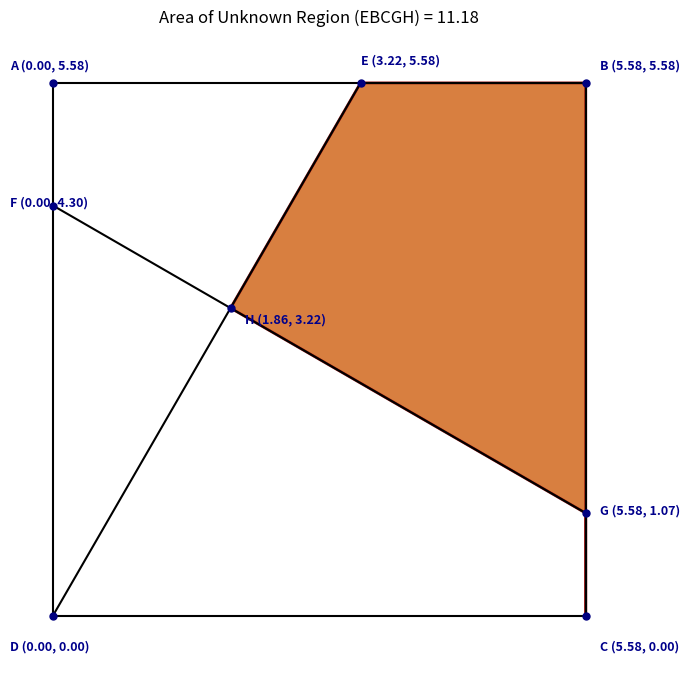

This chart was generated by the following Python code:
# =============================================================================
# Jim McCleery
# November 4, 2026
# Kailua-Kona, HI
#
# Reference: https://youtu.be/Brgb73qzi5o?si=JGVghKDkiwlvT7lt
# =============================================================================

from math import sqrt
from random import uniform
import matplotlib.pyplot as plt

# -----------------------------------------------------------------------------
# Essential Geometry Helper Functions
# -----------------------------------------------------------------------------


def line_intersection_from_points(A, B, C, D):
    """Find the intersection point (x, y) of two lines.

    The first line passes through points A and B.
    The second line passes through points C and D.
    Points are represented as (x, y) tuples.
    """
    x1, y1 = A
    x2, y2 = B
    x3, y3 = C
    x4, y4 = D

    # Compute the slopes of each line (rise over run)
    slope1 = (y2 - y1) / (x2 - x1)
    slope2 = (y4 - y3) / (x4 - x3)

    # Solve for the x-coordinate where the two line equations meet
    x = (y1 - slope1 * x1 - y3 + slope2 * x3) / (slope2 - slope1)

    # Calculate y using the point-slope formula on the first line
    y = y1 + slope1 * (x - x1)

    return (x, y), True


def polygon_area(vertices):
    """Calculate the area of a 2D polygon using the Shoelace formula.

    'vertices' is an ordered list of (x, y) coordinate tuples.
    """
    n = len(vertices)
    area = 0.0

    # Cross-multiply coordinates in cyclic order around the boundary
    for i in range(n):
        x1, y1 = vertices[i]
        x2, y2 = vertices[(i + 1) % n]  # Wraps around from last point to first
        area += x1 * y2 - y1 * x2

    return abs(area) / 2.0


def polygon_fill_coordinates(vertices):
    """Format polygon vertices for matplotlib's plt.fill() function.

    Repeats the initial point at the end to form a closed shape.
    """
    x_coords = [p[0] for p in vertices] + [vertices[0][0]]
    y_coords = [p[1] for p in vertices] + [vertices[0][1]]
    return x_coords, y_coords


def plot_line(A, B, color="black", linewidth=1.5):
    """Draw a straight line segment between points A and B."""
    plt.plot([A[0], B[0]], [A[1], B[1]], color=color, linewidth=linewidth)


# -----------------------------------------------------------------------------
# Coordinate Solver
# -----------------------------------------------------------------------------
# Based on the problem diagram:
# - Square ABCD has side length s: D=(0,0), C=(s,0), B=(s,s), A=(0,s).
# - E lies on top edge AB at (m, s). Line DE goes from (0,0) to (m,s).
# - FG is perpendicular to DE, intersecting at H with right triangle FHD (area=4).
# - Trapezoid AFHE has area 5, and triangle DHG has area 11.
# - A randomized search finds the side length s satisfying all geometric constraints.

while True:
    s = uniform(5.5, 6.5)  # Guess a plausible square side length
    m = 18.0 / s  # Derived from area(ADE) = area(AFHE) + area(FHD) = 5 + 4 = 9 = (m * s)/2
    if m > s:
        continue

    p = sqrt(8.0 * 18.0 / (m**2))  # Length along the perpendicular line
    q = 8.0 / p  # Associated height for right triangle FHD
    r = sqrt(q**2 + p**2)  # y-coordinate of point F on the left edge AD
    t = (30.0 - r * s) / s  # y-coordinate of point G on the right edge BC

    # Assign square corners and boundary points
    D = (0, 0)
    C = (s, 0)
    B = (s, s)
    A = (0, s)
    E = (m, s)
    F = (0, r)
    G = (s, t)

    # Slopes of lines DE and FG
    slope_DE = (E[1] - D[1]) / (E[0] - D[0])
    slope_FG = (F[1] - G[1]) / (F[0] - G[0])

    # Check for perpendicularity: slope_DE * slope_FG == -1
    if abs(slope_DE * slope_FG + 1.0) < 1e-5:
        break

# Compute the perpendicular intersection point H
H, _ = line_intersection_from_points(D, E, F, G)

# -----------------------------------------------------------------------------
# Plotting and Visual Labels
# -----------------------------------------------------------------------------
plt.figure(figsize=(7, 7))

# Draw the perimeter of square ABCD
plot_line(A, B)
plot_line(B, C)
plot_line(C, D)
plot_line(D, A)

# Draw interior segments DE and FG
plot_line(D, E)
plot_line(F, G)

# Fill the unknown region (polygon E-B-C-G-H)
unknown_polygon = [H, G, C, B, E]
area_unknown = polygon_area(unknown_polygon)
plt.fill(
    *polygon_fill_coordinates(unknown_polygon),
    color="chocolate",
    alpha=0.85,
    edgecolor="darkred",
    linewidth=2,
)

# Plot and label all key points with their calculated coordinates
points = {
    "A": (A, (-0.45, 0.15)),
    "B": (B, (0.15, 0.15)),
    "C": (C, (0.15, -0.35)),
    "D": (D, (-0.45, -0.35)),
    "E": (E, (0.0, 0.2)),
    "F": (F, (-0.45, 0.0)),
    "G": (G, (0.15, 0.0)),
    "H": (H, (0.15, -0.15)),
}

for label, (pt, offset) in points.items():
    # Draw point marker
    plt.plot(pt[0], pt[1], "o", color="navy", markersize=5)
    # Add point name and formatted coordinates (x, y)
    plt.text(
        pt[0] + offset[0],
        pt[1] + offset[1],
        f"{label} ({pt[0]:.2f}, {pt[1]:.2f})",
        fontsize=9,
        weight="bold",
        color="darkblue",
    )

plt.title(f"Area of Unknown Region (EBCGH) = {area_unknown:.2f}", fontsize=12)
plt.axis("equal")
plt.axis("off")
plt.tight_layout()
plt.show()
